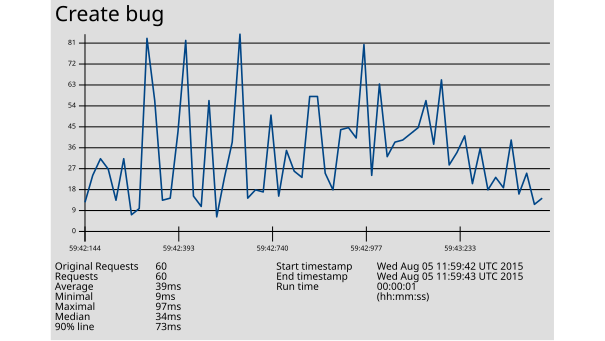

The data file committed next to this chart (first rows):
1438775982144, 16, Create bug, 200, OK, Thread Group: Core: Create Bug / Note / …, text, true, , 292, 4, 4, http://172.31.8.205:27474/db/data/transa…, , 16, ISO-8859-1, 1, 0, 12ae572e559d, 0
1438775982145, 29, Create bug, 200, OK, Thread Group: Core: Create Bug / Note / …, text, true, , 292, 4, 4, http://172.31.8.205:27474/db/data/transa…, , 29, ISO-8859-1, 1, 0, 12ae572e559d, 0
1438775982154, 37, Create bug, 200, OK, Thread Group: Core: Create Bug / Note / …, text, true, , 292, 4, 4, http://172.31.8.205:27474/db/data/transa…, , 37, ISO-8859-1, 1, 0, 12ae572e559d, 0
1438775982156, 32, Create bug, 200, OK, Thread Group: Core: Create Bug / Note / …, text, true, , 292, 4, 4, http://172.31.8.205:27474/db/data/transa…, , 32, ISO-8859-1, 1, 0, 12ae572e559d, 0
1438775982229, 17, Create bug, 200, OK, Thread Group: Core: Create Bug / Note / …, text, true, , 292, 4, 4, http://172.31.8.205:27474/db/data/transa…, , 17, ISO-8859-1, 1, 0, 99214e63c6ae, 0
1438775982234, 37, Create bug, 200, OK, Thread Group: Core: Create Bug / Note / …, text, true, , 292, 4, 4, http://172.31.8.205:27474/db/data/transa…, , 37, ISO-8859-1, 1, 0, 99214e63c6ae, 0
1438775982243, 10, Create bug, 200, OK, Thread Group: Core: Create Bug / Note / …, text, true, , 292, 4, 4, http://172.31.8.205:27474/db/data/transa…, , 10, ISO-8859-1, 1, 0, 99214e63c6ae, 0
1438775982252, 13, Create bug, 200, OK, Thread Group: Core: Create Bug / Note / …, text, true, , 292, 4, 4, http://172.31.8.205:27474/db/data/transa…, , 13, ISO-8859-1, 1, 0, 99214e63c6ae, 0
1438775982371, 95, Create bug, 200, OK, Thread Group: Core: Create Bug / Note / …, text, true, , 292, 4, 4, http://172.31.8.205:27474/db/data/transa…, , 94, ISO-8859-1, 1, 0, 99214e63c6ae, 0
1438775982371, 65, Create bug, 200, OK, Thread Group: Core: Create Bug / Note / …, text, true, , 292, 4, 4, http://172.31.8.205:27474/db/data/transa…, , 65, ISO-8859-1, 1, 0, 12ae572e559d, 0
1438775982378, 17, Create bug, 200, OK, Thread Group: Core: Create Bug / Note / …, text, true, , 292, 4, 4, http://172.31.8.205:27474/db/data/transa…, , 17, ISO-8859-1, 1, 0, 985aa859d74d, 0
1438775982392, 18, Create bug, 200, OK, Thread Group: Core: Create Bug / Note / …, text, true, , 292, 4, 4, http://172.31.8.205:27474/db/data/transa…, , 18, ISO-8859-1, 1, 0, 985aa859d74d, 0
1438775982393, 50, Create bug, 200, OK, Thread Group: Core: Create Bug / Note / …, text, true, , 292, 4, 4, http://172.31.8.205:27474/db/data/transa…, , 50, ISO-8859-1, 1, 0, 985aa859d74d, 0
1438775982393, 94, Create bug, 200, OK, Thread Group: Core: Create Bug / Note / …, text, true, , 292, 4, 4, http://172.31.8.205:27474/db/data/transa…, , 94, ISO-8859-1, 1, 0, 99214e63c6ae, 0
1438775982400, 19, Create bug, 200, OK, Thread Group: Core: Create Bug / Note / …, text, true, , 292, 4, 4, http://172.31.8.205:27474/db/data/transa…, , 19, ISO-8859-1, 1, 0, 985aa859d74d, 0
1438775982515, 14, Create bug, 200, OK, Thread Group: Core: Create Bug / Note / …, text, true, , 292, 4, 4, http://172.31.8.205:27474/db/data/transa…, , 14, ISO-8859-1, 1, 0, 12ae572e559d, 0
1438775982546, 65, Create bug, 200, OK, Thread Group: Core: Create Bug / Note / …, text, true, , 292, 4, 4, http://172.31.8.205:27474/db/data/transa…, , 65, ISO-8859-1, 1, 0, 985aa859d74d, 0
1438775982602, 9, Create bug, 200, OK, Thread Group: Core: Create Bug / Note / …, text, true, , 292, 4, 4, http://172.31.8.205:27474/db/data/transa…, , 9, ISO-8859-1, 1, 0, 99214e63c6ae, 0
1438775982618, 28, Create bug, 200, OK, Thread Group: Core: Create Bug / Note / …, text, true, , 292, 4, 4, http://172.31.8.205:27474/db/data/transa…, , 28, ISO-8859-1, 1, 0, 12ae572e559d, 0
1438775982624, 45, Create bug, 200, OK, Thread Group: Core: Create Bug / Note / …, text, true, , 292, 4, 4, http://172.31.8.205:27474/db/data/transa…, , 45, ISO-8859-1, 1, 0, 12ae572e559d, 0
1438775982648, 97, Create bug, 200, OK, Thread Group: Core: Create Bug / Note / …, text, true, , 292, 4, 4, http://172.31.8.205:27474/db/data/transa…, , 97, ISO-8859-1, 1, 0, 12ae572e559d, 0
1438775982664, 18, Create bug, 200, OK, Thread Group: Core: Create Bug / Note / …, text, true, , 292, 4, 4, http://172.31.8.205:27474/db/data/transa…, , 18, ISO-8859-1, 1, 0, 99214e63c6ae, 0
1438775982674, 22, Create bug, 200, OK, Thread Group: Core: Create Bug / Note / …, text, true, , 292, 4, 4, http://172.31.8.205:27474/db/data/transa…, , 22, ISO-8859-1, 1, 0, 985aa859d74d, 0
1438775982717, 21, Create bug, 200, OK, Thread Group: Core: Create Bug / Note / …, text, true, , 292, 4, 4, http://172.31.8.205:27474/db/data/transa…, , 21, ISO-8859-1, 1, 0, 99214e63c6ae, 0
1438775982740, 58, Create bug, 200, OK, Thread Group: Core: Create Bug / Note / …, text, true, , 292, 4, 4, http://172.31.8.205:27474/db/data/transa…, , 58, ISO-8859-1, 1, 0, 985aa859d74d, 0
1438775982742, 19, Create bug, 200, OK, Thread Group: Core: Create Bug / Note / …, text, true, , 292, 4, 4, http://172.31.8.205:27474/db/data/transa…, , 19, ISO-8859-1, 1, 0, 99214e63c6ae, 0
1438775982742, 41, Create bug, 200, OK, Thread Group: Core: Create Bug / Note / …, text, true, , 292, 4, 4, http://172.31.8.205:27474/db/data/transa…, , 41, ISO-8859-1, 1, 0, 985aa859d74d, 0
1438775982786, 31, Create bug, 200, OK, Thread Group: Core: Create Bug / Note / …, text, true, , 292, 4, 4, http://172.31.8.205:27474/db/data/transa…, , 31, ISO-8859-1, 1, 0, 99214e63c6ae, 0
1438775982846, 28, Create bug, 200, OK, Thread Group: Core: Create Bug / Note / …, text, true, , 292, 4, 4, http://172.31.8.205:27474/db/data/transa…, , 28, ISO-8859-1, 1, 0, 12ae572e559d, 0
1438775982848, 67, Create bug, 200, OK, Thread Group: Core: Create Bug / Note / …, text, true, , 292, 4, 4, http://172.31.8.205:27474/db/data/transa…, , 67, ISO-8859-1, 1, 0, 12ae572e559d, 0
1438775982866, 67, Create bug, 200, OK, Thread Group: Core: Create Bug / Note / …, text, true, , 292, 4, 4, http://172.31.8.205:27474/db/data/transa…, , 67, ISO-8859-1, 1, 0, 12ae572e559d, 0
1438775982894, 30, Create bug, 200, OK, Thread Group: Core: Create Bug / Note / …, text, true, , 292, 4, 4, http://172.31.8.205:27474/db/data/transa…, , 30, ISO-8859-1, 1, 0, 12ae572e559d, 0
1438775982913, 22, Create bug, 200, OK, Thread Group: Core: Create Bug / Note / …, text, true, , 292, 4, 4, http://172.31.8.205:27474/db/data/transa…, , 22, ISO-8859-1, 1, 0, 99214e63c6ae, 0
1438775982930, 51, Create bug, 200, OK, Thread Group: Core: Create Bug / Note / …, text, true, , 292, 4, 4, http://172.31.8.205:27474/db/data/transa…, , 51, ISO-8859-1, 1, 0, 985aa859d74d, 0
1438775982946, 52, Create bug, 200, OK, Thread Group: Core: Create Bug / Note / …, text, true, , 292, 4, 4, http://172.31.8.205:27474/db/data/transa…, , 52, ISO-8859-1, 1, 0, 985aa859d74d, 0
1438775982948, 47, Create bug, 200, OK, Thread Group: Core: Create Bug / Note / …, text, true, , 292, 4, 4, http://172.31.8.205:27474/db/data/transa…, , 47, ISO-8859-1, 1, 0, 99214e63c6ae, 0
1438775982977, 92, Create bug, 200, OK, Thread Group: Core: Create Bug / Note / …, text, true, , 292, 4, 4, http://172.31.8.205:27474/db/data/transa…, , 92, ISO-8859-1, 1, 0, 985aa859d74d, 0
1438775982978, 29, Create bug, 200, OK, Thread Group: Core: Create Bug / Note / …, text, true, , 292, 4, 4, http://172.31.8.205:27474/db/data/transa…, , 29, ISO-8859-1, 1, 0, 99214e63c6ae, 0
1438775983027, 73, Create bug, 200, OK, Thread Group: Core: Create Bug / Note / …, text, true, , 292, 4, 4, http://172.31.8.205:27474/db/data/transa…, , 73, ISO-8859-1, 1, 0, 985aa859d74d, 0
1438775983030, 38, Create bug, 200, OK, Thread Group: Core: Create Bug / Note / …, text, true, , 292, 4, 4, http://172.31.8.205:27474/db/data/transa…, , 38, ISO-8859-1, 1, 0, 12ae572e559d, 0
1438775983081, 45, Create bug, 200, OK, Thread Group: Core: Create Bug / Note / …, text, true, , 292, 4, 4, http://172.31.8.205:27474/db/data/transa…, , 45, ISO-8859-1, 1, 0, 12ae572e559d, 0
1438775983102, 46, Create bug, 200, OK, Thread Group: Core: Create Bug / Note / …, text, true, , 292, 3, 3, http://172.31.8.205:27474/db/data/transa…, , 46, ISO-8859-1, 1, 0, 99214e63c6ae, 0
1438775983137, 49, Create bug, 200, OK, Thread Group: Core: Create Bug / Note / …, text, true, , 292, 4, 4, http://172.31.8.205:27474/db/data/transa…, , 49, ISO-8859-1, 1, 0, 12ae572e559d, 0
1438775983158, 52, Create bug, 200, OK, Thread Group: Core: Create Bug / Note / …, text, true, , 292, 4, 4, http://172.31.8.205:27474/db/data/transa…, , 52, ISO-8859-1, 1, 0, 12ae572e559d, 0
1438775983160, 65, Create bug, 200, OK, Thread Group: Core: Create Bug / Note / …, text, true, , 292, 4, 4, http://172.31.8.205:27474/db/data/transa…, , 65, ISO-8859-1, 1, 0, 985aa859d74d, 0
1438775983172, 44, Create bug, 200, OK, Thread Group: Core: Create Bug / Note / …, text, true, , 292, 3, 3, http://172.31.8.205:27474/db/data/transa…, , 44, ISO-8859-1, 1, 0, 99214e63c6ae, 0
1438775983181, 75, Create bug, 200, OK, Thread Group: Core: Create Bug / Note / …, text, true, , 292, 4, 4, http://172.31.8.205:27474/db/data/transa…, , 75, ISO-8859-1, 1, 0, 985aa859d74d, 0
1438775983202, 34, Create bug, 200, OK, Thread Group: Core: Create Bug / Note / …, text, true, , 292, 3, 3, http://172.31.8.205:27474/db/data/transa…, , 33, ISO-8859-1, 1, 0, 99214e63c6ae, 0
1438775983233, 40, Create bug, 200, OK, Thread Group: Core: Create Bug / Note / …, text, true, , 292, 4, 4, http://172.31.8.205:27474/db/data/transa…, , 40, ISO-8859-1, 1, 0, 12ae572e559d, 0
1438775983274, 48, Create bug, 200, OK, Thread Group: Core: Create Bug / Note / …, text, true, , 292, 4, 4, http://172.31.8.205:27474/db/data/transa…, , 48, ISO-8859-1, 1, 0, 985aa859d74d, 0
1438775983300, 25, Create bug, 200, OK, Thread Group: Core: Create Bug / Note / …, text, true, , 292, 4, 4, http://172.31.8.205:27474/db/data/transa…, , 25, ISO-8859-1, 1, 0, 985aa859d74d, 0
1438775983320, 42, Create bug, 200, OK, Thread Group: Core: Create Bug / Note / …, text, true, , 292, 3, 3, http://172.31.8.205:27474/db/data/transa…, , 42, ISO-8859-1, 1, 0, 99214e63c6ae, 0
1438775983370, 22, Create bug, 200, OK, Thread Group: Core: Create Bug / Note / …, text, true, , 292, 3, 3, http://172.31.8.205:27474/db/data/transa…, , 22, ISO-8859-1, 1, 0, 12ae572e559d, 0
1438775983386, 28, Create bug, 200, OK, Thread Group: Core: Create Bug / Note / …, text, true, , 292, 3, 3, http://172.31.8.205:27474/db/data/transa…, , 28, ISO-8859-1, 1, 0, 99214e63c6ae, 0
1438775983389, 23, Create bug, 200, OK, Thread Group: Core: Create Bug / Note / …, text, true, , 292, 3, 3, http://172.31.8.205:27474/db/data/transa…, , 23, ISO-8859-1, 1, 0, 12ae572e559d, 0
1438775983393, 46, Create bug, 200, OK, Thread Group: Core: Create Bug / Note / …, text, true, , 292, 3, 3, http://172.31.8.205:27474/db/data/transa…, , 46, ISO-8859-1, 1, 0, 99214e63c6ae, 0
1438775983393, 20, Create bug, 200, OK, Thread Group: Core: Create Bug / Note / …, text, true, , 292, 4, 4, http://172.31.8.205:27474/db/data/transa…, , 20, ISO-8859-1, 1, 0, 985aa859d74d, 0
1438775983406, 30, Create bug, 200, OK, Thread Group: Core: Create Bug / Note / …, text, true, , 292, 4, 4, http://172.31.8.205:27474/db/data/transa…, , 30, ISO-8859-1, 1, 0, 985aa859d74d, 0
1438775983453, 15, Create bug, 200, OK, Thread Group: Core: Create Bug / Note / …, text, true, , 292, 4, 4, http://172.31.8.205:27474/db/data/transa…, , 15, ISO-8859-1, 1, 0, 985aa859d74d, 0
1438775983465, 18, Create bug, 200, OK, Thread Group: Core: Create Bug / Note / …, text, true, , 292, 4, 4, http://172.31.8.205:27474/db/data/transa…, , 18, ISO-8859-1, 1, 0, 985aa859d74d, 0
